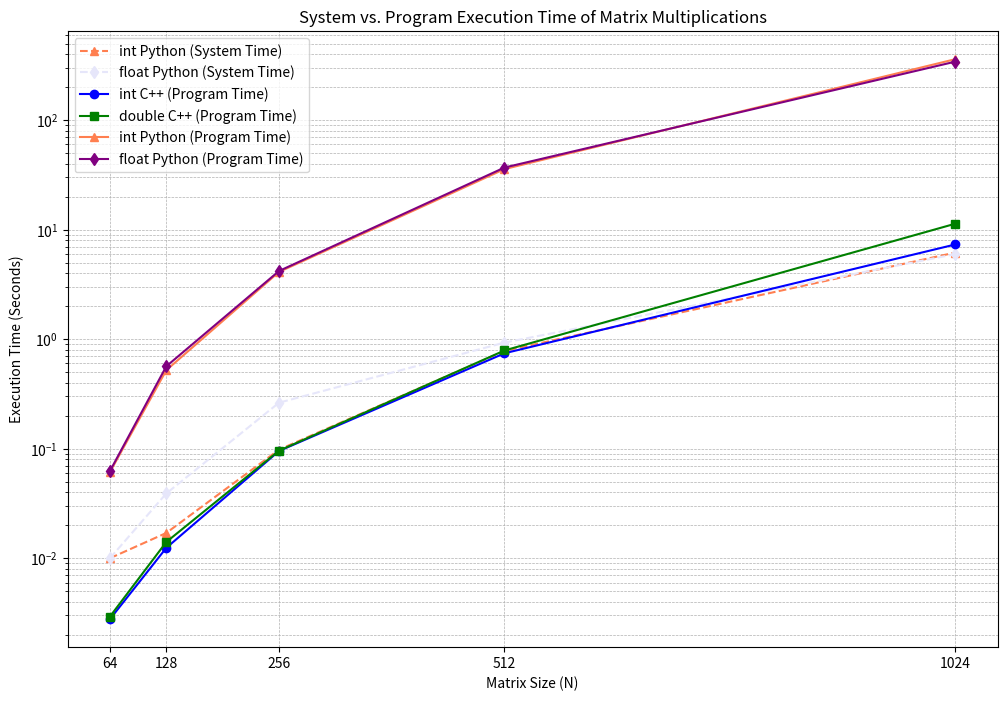

Reproduce this figure in Python.
import matplotlib.pyplot as plt

# Data for matrix sizes
sizes = [64, 128, 256, 512, 1024]

# Execution times in seconds for different cases
int_cpp_times = {
    'program': [0.002776578, 0.012428761, 0.095275735, 0.743238543, 7.323375098]
}

double_cpp_times = {
    'program': [0.002933383, 0.014053764, 0.095918318, 0.788467068, 11.331693040]
}

int_python_times = {
    'system': [0.010, 0.017, 0.098, 0.781, 6.176],
    'program': [0.061106682, 0.520728588, 4.110341311, 35.709860802, 360.108531713]
}

float_python_times = {
    'system': [0.010, 0.039, 0.263, 0.930, 5.975],
    'program': [0.062492609, 0.564885139, 4.191623688, 36.887437582, 341.926194191]
}

plt.figure(figsize=(12, 8))

# Plotting system execution times
plt.plot(sizes, int_python_times['system'], marker='^', linestyle='--', label='int Python (System Time)', color='coral')
plt.plot(sizes, float_python_times['system'], marker='d', linestyle='--', label='float Python (System Time)', color='lavender')

# Plotting program execution times
plt.plot(sizes, int_cpp_times['program'], marker='o', label='int C++ (Program Time)', color='blue')
plt.plot(sizes, double_cpp_times['program'], marker='s', label='double C++ (Program Time)', color='green')
plt.plot(sizes, int_python_times['program'], marker='^', label='int Python (Program Time)', color='coral')
plt.plot(sizes, float_python_times['program'], marker='d', label='float Python (Program Time)', color='purple')

# Adding titles and labels
plt.title('System vs. Program Execution Time of Matrix Multiplications')
plt.xlabel('Matrix Size (N)')
plt.ylabel('Execution Time (Seconds)')
plt.xticks(sizes)  # Ensure all sizes are labeled on x-axis
plt.yscale('log')  # Log scale for better visibility of time differences
plt.grid(True, which='both', linestyle='--', linewidth=0.5)
plt.legend()
plt.show()
